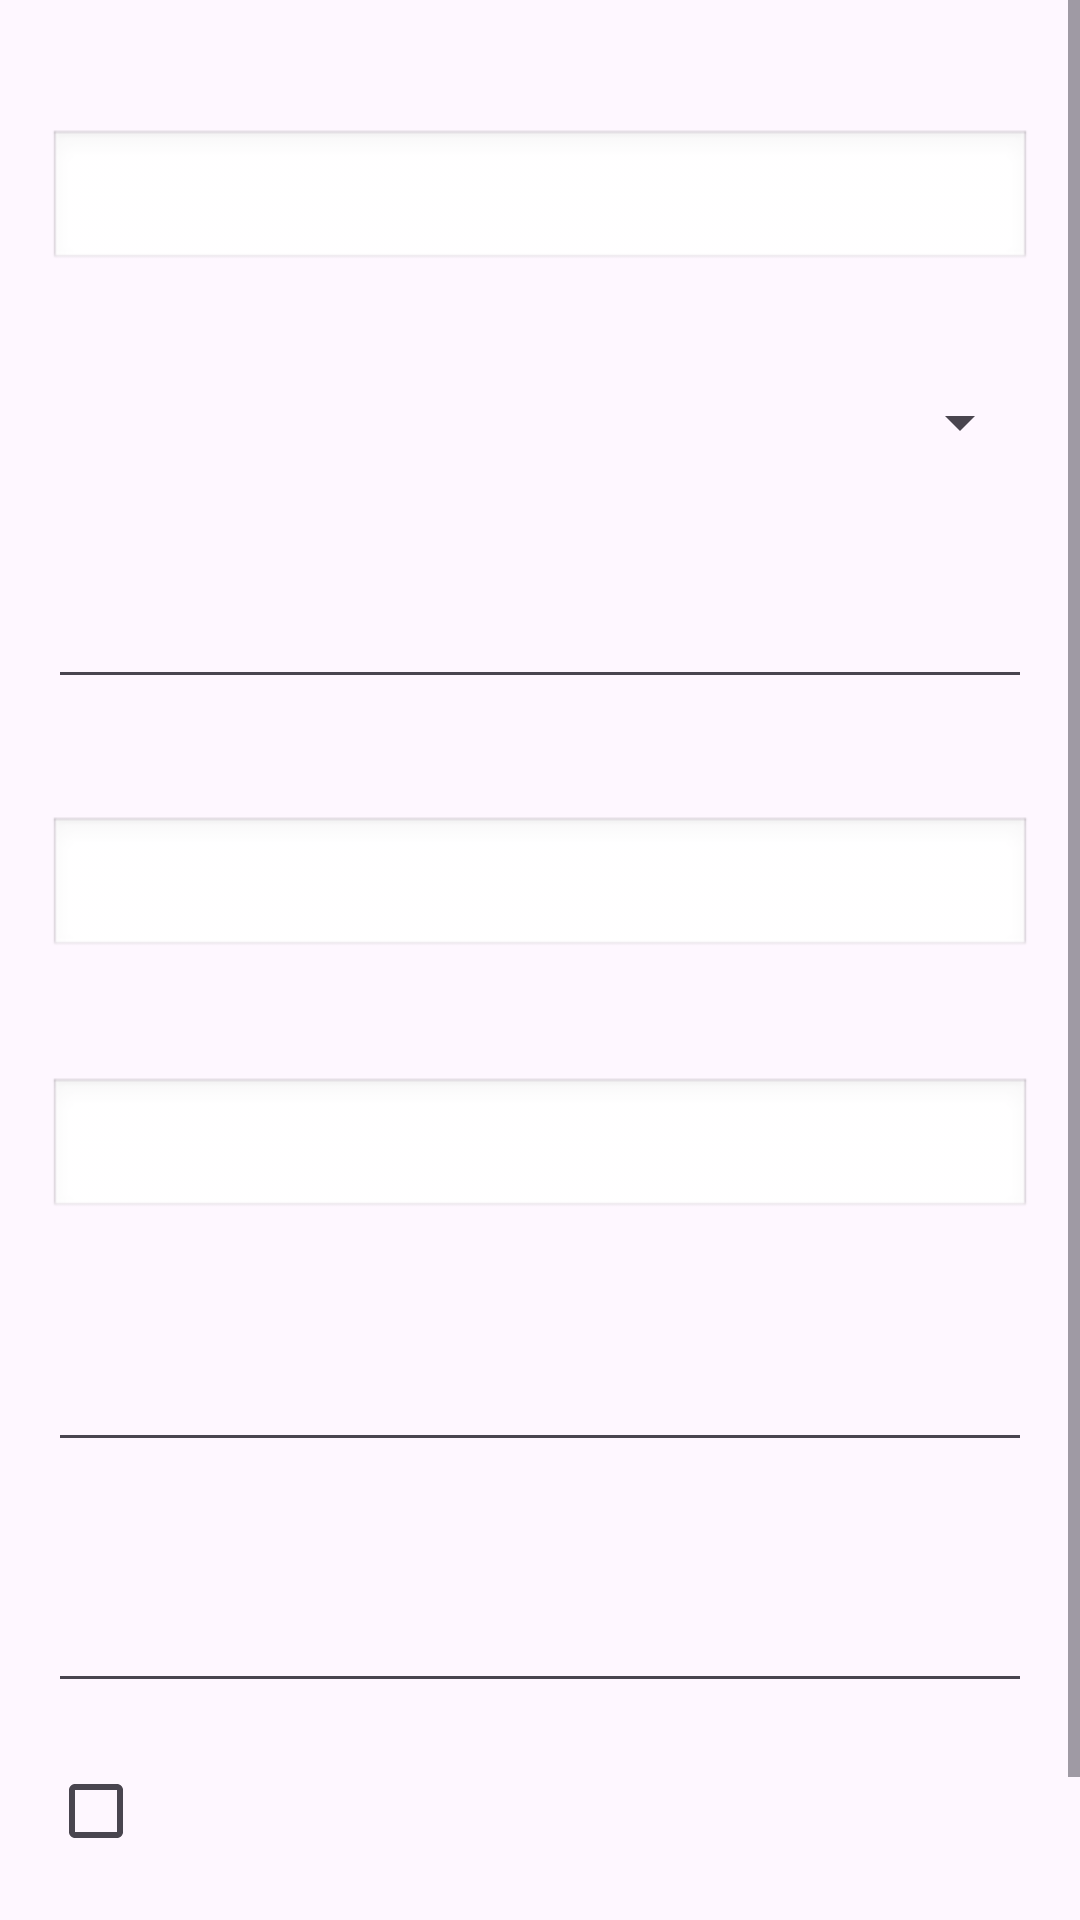

Android layout source for this screen:
<!-- AndroidManifest.xml: application theme Theme.BAApp -->
<!-- res/layout/dialog_search_condition.xml -->
<?xml version="1.0" encoding="utf-8"?>
<ScrollView xmlns:android="http://schemas.android.com/apk/res/android"
    android:layout_width="match_parent"
    android:layout_height="wrap_content">

    <LinearLayout
        android:layout_width="match_parent"
        android:layout_height="wrap_content"
        android:orientation="vertical"
        android:padding="16dp">

        <LinearLayout
            android:layout_width="match_parent"
            android:layout_height="wrap_content"
            android:gravity="center_vertical"
            android:orientation="horizontal">

            <TextView
                android:id="@+id/tvSearchCategoryLabel"
                android:layout_width="0dp"
                android:layout_height="wrap_content"
                android:layout_weight="1"
                android:paddingBottom="4dp"
                android:text=""
                android:textSize="16sp" />

            <TextView
                android:id="@+id/tvClearSearchCategory"
                android:layout_width="wrap_content"
                android:layout_height="wrap_content"
                android:clickable="true"
                android:focusable="true"
                android:padding="4dp"
                android:text=""
                android:textColor="@android:color/holo_blue_dark" />
        </LinearLayout>

        <TextView
            android:id="@+id/tvSearchCategoryValue"
            android:layout_width="match_parent"
            android:layout_height="wrap_content"
            android:background="@android:drawable/edit_text"
            android:clickable="true"
            android:focusable="true"
            android:gravity="center_vertical"
            android:hint=""
            android:minHeight="48dp"
            android:paddingStart="8dp"
            android:paddingEnd="8dp" />

        <TextView
            android:id="@+id/tvSearchResultLimitLabel"
            android:layout_width="match_parent"
            android:layout_height="wrap_content"
            android:layout_marginTop="12dp"
            android:paddingBottom="4dp"
            android:text=""
            android:textSize="16sp" />

        <Spinner
            android:id="@+id/spSearchResultLimit"
            android:layout_width="match_parent"
            android:layout_height="wrap_content" />

        <LinearLayout
            android:layout_width="match_parent"
            android:layout_height="wrap_content"
            android:layout_marginTop="12dp"
            android:gravity="center_vertical"
            android:orientation="horizontal">

            <TextView
                android:id="@+id/tvSearchSubCategoryLabel"
                android:layout_width="0dp"
                android:layout_height="wrap_content"
                android:layout_weight="1"
                android:paddingBottom="4dp"
                android:text=""
                android:textSize="16sp" />

            <TextView
                android:id="@+id/tvClearSearchSubCategory"
                android:layout_width="wrap_content"
                android:layout_height="wrap_content"
                android:clickable="true"
                android:focusable="true"
                android:padding="4dp"
                android:text=""
                android:textColor="@android:color/holo_blue_dark" />
        </LinearLayout>

        <EditText
            android:id="@+id/etSearchSubCategory"
            android:layout_width="match_parent"
            android:layout_height="wrap_content"
            android:hint=""
            android:inputType="text" />

        <LinearLayout
            android:layout_width="match_parent"
            android:layout_height="wrap_content"
            android:layout_marginTop="12dp"
            android:gravity="center_vertical"
            android:orientation="horizontal">

            <TextView
                android:id="@+id/tvSearchFromLabel"
                android:layout_width="0dp"
                android:layout_height="wrap_content"
                android:layout_weight="1"
                android:paddingBottom="4dp"
                android:text=""
                android:textSize="16sp" />

            <TextView
                android:id="@+id/tvClearSearchFrom"
                android:layout_width="wrap_content"
                android:layout_height="wrap_content"
                android:clickable="true"
                android:focusable="true"
                android:padding="4dp"
                android:text=""
                android:textColor="@android:color/holo_blue_dark" />
        </LinearLayout>

        <TextView
            android:id="@+id/tvSearchFrom"
            android:layout_width="match_parent"
            android:layout_height="wrap_content"
            android:background="@android:drawable/edit_text"
            android:clickable="true"
            android:focusable="true"
            android:gravity="center_vertical"
            android:hint=""
            android:minHeight="48dp"
            android:paddingStart="8dp"
            android:paddingEnd="8dp" />

        <LinearLayout
            android:layout_width="match_parent"
            android:layout_height="wrap_content"
            android:layout_marginTop="12dp"
            android:gravity="center_vertical"
            android:orientation="horizontal">

            <TextView
                android:id="@+id/tvSearchToLabel"
                android:layout_width="0dp"
                android:layout_height="wrap_content"
                android:layout_weight="1"
                android:paddingBottom="4dp"
                android:text=""
                android:textSize="16sp" />

            <TextView
                android:id="@+id/tvClearSearchTo"
                android:layout_width="wrap_content"
                android:layout_height="wrap_content"
                android:clickable="true"
                android:focusable="true"
                android:padding="4dp"
                android:text=""
                android:textColor="@android:color/holo_blue_dark" />
        </LinearLayout>

        <TextView
            android:id="@+id/tvSearchTo"
            android:layout_width="match_parent"
            android:layout_height="wrap_content"
            android:background="@android:drawable/edit_text"
            android:clickable="true"
            android:focusable="true"
            android:gravity="center_vertical"
            android:hint=""
            android:minHeight="48dp"
            android:paddingStart="8dp"
            android:paddingEnd="8dp" />

        <LinearLayout
            android:layout_width="match_parent"
            android:layout_height="wrap_content"
            android:layout_marginTop="12dp"
            android:gravity="center_vertical"
            android:orientation="horizontal">

            <TextView
                android:id="@+id/tvSearchKeywordLabel"
                android:layout_width="0dp"
                android:layout_height="wrap_content"
                android:layout_weight="1"
                android:paddingBottom="4dp"
                android:text=""
                android:textSize="16sp" />

            <TextView
                android:id="@+id/tvClearSearchKeyword"
                android:layout_width="wrap_content"
                android:layout_height="wrap_content"
                android:clickable="true"
                android:focusable="true"
                android:padding="4dp"
                android:text=""
                android:textColor="@android:color/holo_blue_dark" />
        </LinearLayout>

        <EditText
            android:id="@+id/etSearchKeyword"
            android:layout_width="match_parent"
            android:layout_height="wrap_content"
            android:hint=""
            android:inputType="text" />

        <LinearLayout
            android:layout_width="match_parent"
            android:layout_height="wrap_content"
            android:layout_marginTop="12dp"
            android:gravity="center_vertical"
            android:orientation="horizontal">

            <TextView
                android:id="@+id/tvSearchRadiusLabel"
                android:layout_width="0dp"
                android:layout_height="wrap_content"
                android:layout_weight="1"
                android:paddingBottom="4dp"
                android:text=""
                android:textSize="16sp" />

            <TextView
                android:id="@+id/tvClearSearchRadius"
                android:layout_width="wrap_content"
                android:layout_height="wrap_content"
                android:clickable="true"
                android:focusable="true"
                android:padding="4dp"
                android:text=""
                android:textColor="@android:color/holo_blue_dark" />
        </LinearLayout>

        <EditText
            android:id="@+id/etSearchRadius"
            android:layout_width="match_parent"
            android:layout_height="wrap_content"
            android:hint=""
            android:inputType="numberDecimal" />

        <CheckBox
            android:id="@+id/cbHasPhoto"
            android:layout_width="match_parent"
            android:layout_height="wrap_content"
            android:layout_marginTop="12dp"
            android:text="" />

        <CheckBox
            android:id="@+id/cbUnsentOnly"
            android:layout_width="match_parent"
            android:layout_height="wrap_content"
            android:text="" />

    </LinearLayout>
</ScrollView>
<!-- resources referenced by this layout -->
<resources>
  <style name="Theme.BAApp" parent="Base.Theme.BAApp" />
  <style name="Base.Theme.BAApp" parent="Theme.Material3.DayNight.NoActionBar">
          
          
      </style>
</resources>
